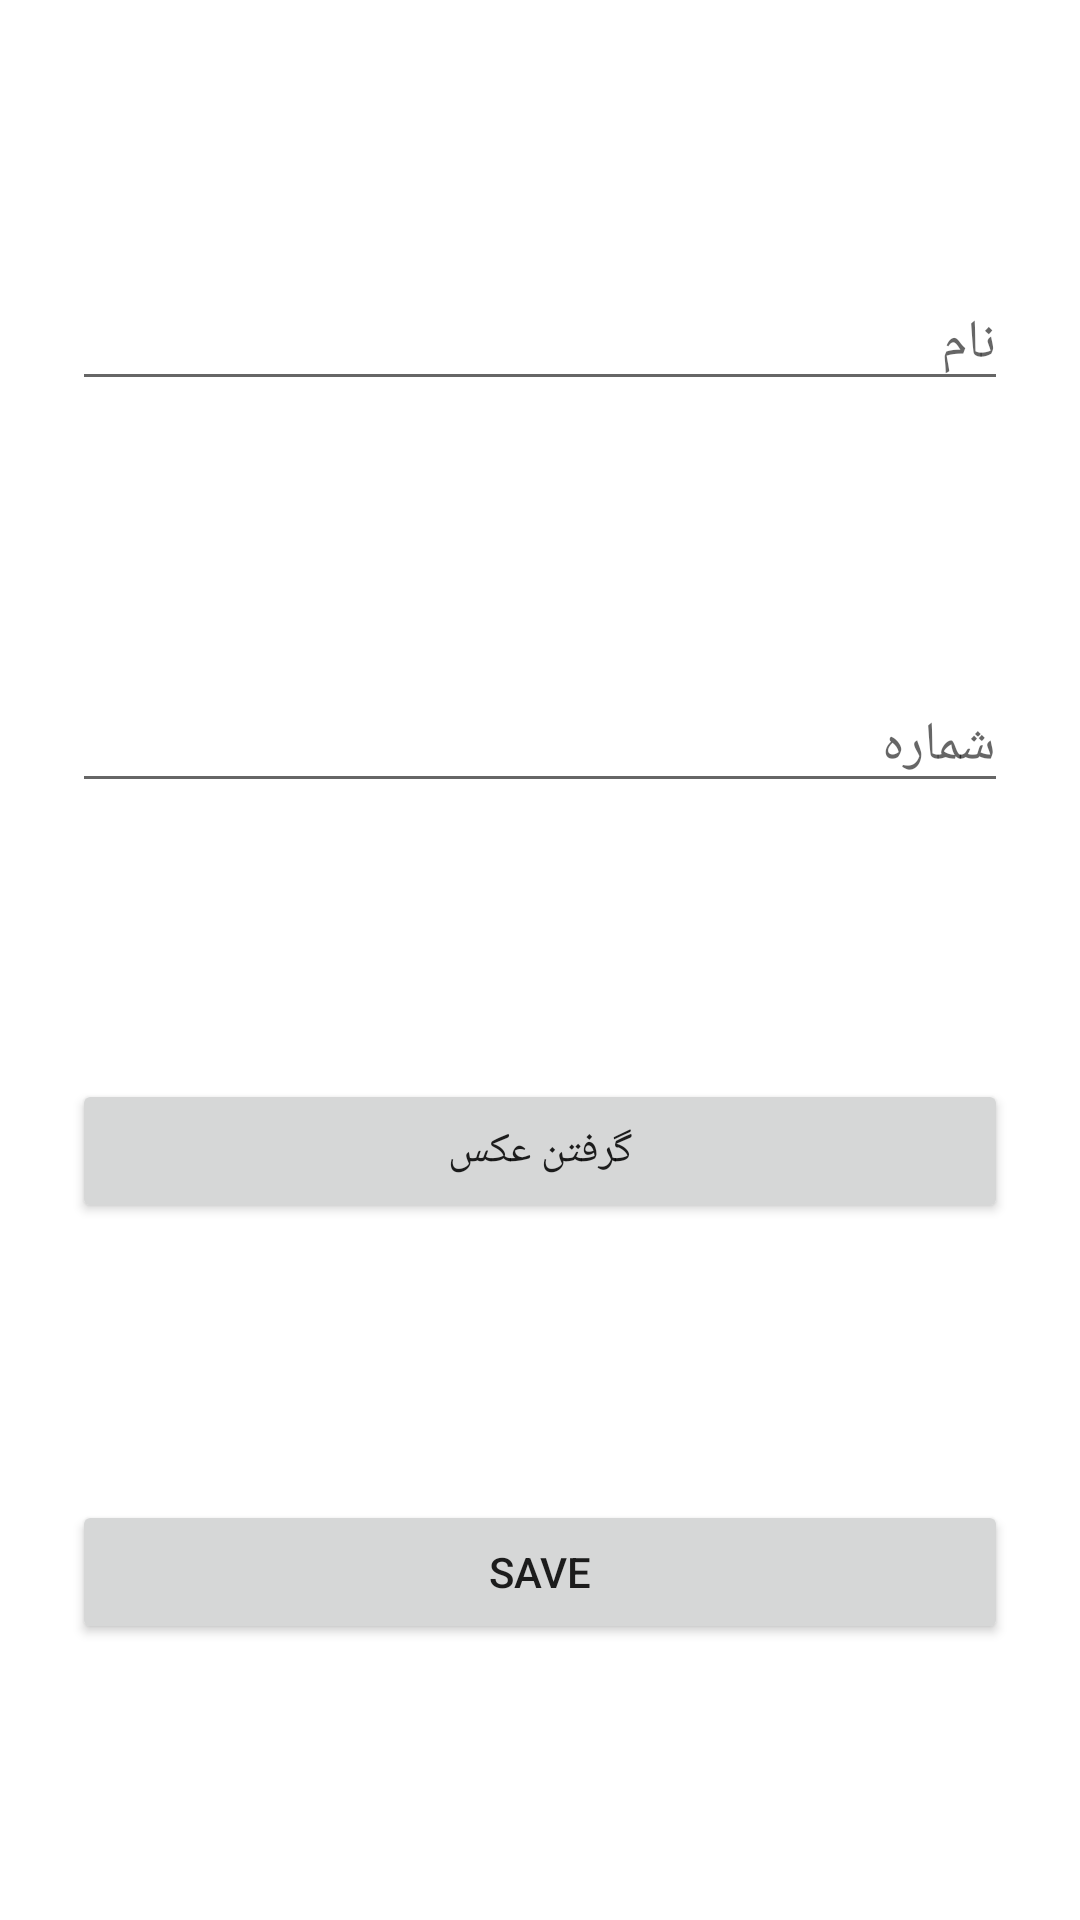

The Android layout XML behind this screen, and the referenced resources:
<!-- AndroidManifest.xml: application theme Theme.Tamirat_kif -->
<!-- res/layout/fragment_new_item.xml -->
<?xml version="1.0" encoding="utf-8"?>
<androidx.constraintlayout.widget.ConstraintLayout xmlns:android="http://schemas.android.com/apk/res/android"
    xmlns:app="http://schemas.android.com/apk/res-auto"
    xmlns:tools="http://schemas.android.com/tools"
    android:layout_width="match_parent"
    android:paddingStart="24dp"
    android:paddingEnd="24dp"
    android:layout_height="match_parent"
    tools:context=".fragment.NewItemFragment">

    <EditText
        android:id="@+id/add_name_tv"
        android:layout_width="match_parent"
        android:layout_height="wrap_content"
        android:hint="نام"
        app:layout_constraintBottom_toTopOf="@+id/add_number_tv"
        app:layout_constraintEnd_toEndOf="parent"
        app:layout_constraintHorizontal_bias="0.5"
        app:layout_constraintStart_toStartOf="parent"
        app:layout_constraintTop_toTopOf="parent" />


    <EditText
        android:id="@+id/add_number_tv"
        android:layout_width="match_parent"
        android:layout_height="wrap_content"
        android:hint="شماره"
        app:layout_constraintBottom_toTopOf="@+id/add_photo_button"
        app:layout_constraintEnd_toEndOf="@id/add_name_tv"
        app:layout_constraintHorizontal_bias="0.5"
        app:layout_constraintStart_toStartOf="@id/add_name_tv"
        app:layout_constraintTop_toBottomOf="@+id/add_name_tv" />


    <Button
        android:id="@+id/add_photo_button"
        android:layout_width="match_parent"
        android:layout_height="wrap_content"
        android:text="گرفتن عکس"
        app:layout_constraintBottom_toBottomOf="@id/save_item_button"
        app:layout_constraintEnd_toEndOf="@id/add_number_tv"
        app:layout_constraintHorizontal_bias="0.5"
        app:layout_constraintStart_toStartOf="@id/add_number_tv"
        app:layout_constraintTop_toBottomOf="@+id/add_number_tv" />

    <Button
        app:layout_constraintBottom_toBottomOf="parent"
        app:layout_constraintStart_toStartOf="parent"
        app:layout_constraintEnd_toEndOf="parent"
        app:layout_constraintTop_toBottomOf="@id/add_photo_button"
        android:id="@+id/save_item_button"
        android:layout_width="match_parent"
        android:layout_height="wrap_content"
        android:text="save"/>

</androidx.constraintlayout.widget.ConstraintLayout>
<!-- resources referenced by this layout -->
<resources>
  <style name="Theme.Tamirat_kif" parent="Theme.MaterialComponents.DayNight.DarkActionBar">
          
          <item name="colorPrimary">@color/purple_500</item>
          <item name="colorPrimaryVariant">@color/purple_700</item>
          <item name="colorOnPrimary">@color/white</item>
          
          <item name="colorSecondary">@color/teal_200</item>
          <item name="colorSecondaryVariant">@color/teal_700</item>
          <item name="colorOnSecondary">@color/black</item>
          
          <item name="android:statusBarColor">?attr/colorPrimaryVariant</item>
          
      </style>
  <!-- not gathered from this repository: default colours our renderer supplied (Android Studio template values) -->
  <color name="purple_500">#FF6200EE</color>
  <color name="purple_700">#FF3700B3</color>
  <color name="teal_200">#FF03DAC5</color>
  <color name="teal_700">#FF018786</color>
  <color name="black">#FF000000</color>
  <color name="white">#FFFFFFFF</color>
</resources>
